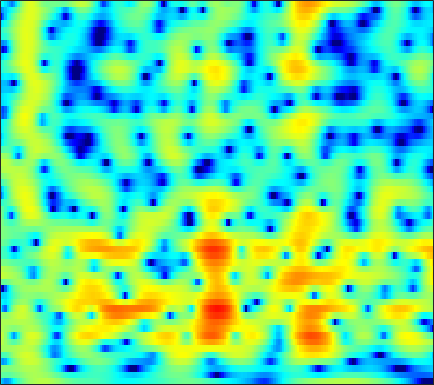

Data behind this chart, as committed beside it:
-7.0102, -8.4418, -9.7508, -9.5638, -8.5629, -6.8147, -5.1289, -4.0079, -2.7102, -1.6166, -0.70503, -0.12449, 0.52941, 1.061, 1.3848, 1.7283, 1.9786, 2.1147, 2.2201, 2.2504, 2.2214, 2.153, 2.011, 1.8018
-1.111, -1.396, -1.617, -1.644, -1.546, -1.286, -0.9197, -0.6081, -0.1755, 0.2477, 0.6368, 0.898, 1.194, 1.426, 1.552, 1.653, 1.68, 1.648, 1.54, 1.359, 1.103, 0.8633, 0.4817, 0.03507
0.1653, -0.03022, -0.1628, -0.1537, -0.06298, 0.1447, 0.4217, 0.6555, 0.9744, 1.275, 1.539, 1.702, 1.868, 1.959, 1.976, 1.922, 1.775, 1.605, 1.294, 0.8865, 0.3782, -0.07478, -0.7847, -1.623
-8.286, -9.667, -8.703, -6.114, -4.277, -2.265, -0.6962, 0.246, 1.249, 2.004, 2.548, 2.841, 3.074, 3.154, 3.117, 2.948, 2.645, 2.334, 1.816, 1.19, 0.4802, -0.09412, -0.8911, -1.702
-2.166, -2.474, -2.27, -1.517, -0.7791, 0.236, 1.163, 1.767, 2.437, 2.949, 3.29, 3.436, 3.475, 3.342, 3.127, 2.678, 2.035, 1.409, 0.366, -0.9519, -2.578, -4.006, -6.224, -8.668
1.54, 1.389, 1.263, 1.224, 1.258, 1.384, 1.574, 1.748, 1.994, 2.237, 2.433, 2.525, 2.537, 2.391, 2.167, 1.707, 1.043, 0.3928, -0.6808, -2.007, -3.559, -4.874, -6.768, -8.612
2.48, 1.941, 1.039, -0.01105, -0.7992, -1.628, -1.862, -1.546, -0.6561, 0.4192, 1.411, 2.025, 2.619, 2.934, 2.989, 2.822, 2.394, 1.915, 1.081, 0.01503, -1.262, -2.328, -3.841, -5.316
2.925, 2.151, 0.6758, -1.455, -3.656, -7.421, -9.615, -7.407, -3.585, -0.7974, 1.113, 2.119, 3.046, 3.598, 3.79, 3.761, 3.459, 3.049, 2.274, 1.219, -0.142, -1.377, -3.368, -5.939
1.88, 1.677, 1.313, 0.8788, 0.5534, 0.2318, 0.156, 0.2505, 0.5582, 0.9873, 1.433, 1.716, 1.962, 2.05, 2.011, 1.803, 1.422, 1.018, 0.3514, -0.4432, -1.356, -2.089, -3.111, -4.082
1.795, 1.772, 1.742, 1.731, 1.74, 1.779, 1.857, 1.941, 2.025, 2.072, 2.069, 2.036, 1.908, 1.658, 1.394, 0.9503, 0.4265, -0.03054, -0.7236, -1.495, -2.369, -3.119, -4.234, -5.449
1.05, 0.735, 0.6027, 0.8271, 1.18, 1.742, 2.285, 2.63, 2.976, 3.123, 3.052, 2.862, 2.448, 1.825, 1.244, 0.3717, -0.5283, -1.167, -1.846, -2.317, -2.716, -3.044, -3.659, -4.691
-6.072, -10.22, -11.87, -6.629, -3.615, -0.8602, 0.9689, 1.928, 2.796, 3.274, 3.322, 3.068, 2.347, 1.13, -0.1835, -2.705, -6.494, -10.49, -13.52, -8.636, -4.927, -3.114, -1.533, -0.5802
-4.817, -5.756, -6.143, -5.259, -4.187, -2.685, -1.317, -0.4797, 0.362, 0.8727, 1.102, 1.053, 0.6876, -0.01512, -0.7463, -1.967, -3.253, -4.015, -4.32, -3.684, -2.517, -1.589, -0.485, 0.4398
-6.638, -7.107, -6.82, -5.846, -4.876, -3.59, -2.401, -1.593, -0.7324, -0.1265, 0.2579, 0.4406, 0.5217, 0.4632, 0.3565, 0.179, 0.01698, -0.04346, -0.02643, 0.1049, 0.3404, 0.5477, 0.8351, 1.116
-16.1, -20.43, -11.95, -7.296, -5.13, -3.07, -1.616, -0.8256, -0.02663, 0.5325, 0.871, 1.022, 1.137, 1.195, 1.221, 1.281, 1.334, 1.403, 1.52, 1.651, 1.749, 1.779, 1.747, 1.603
-0.7219, -1.052, -1.037, -0.6547, -0.2441, 0.3015, 0.7487, 0.9646, 1.061, 0.9994, 0.7886, 0.5324, 0.1344, -0.2312, -0.4069, -0.4249, -0.1476, 0.1944, 0.7277, 1.25, 1.662, 1.858, 1.917, 1.673
2.933, 2.651, 2.364, 2.126, 1.972, 1.757, 1.468, 1.186, 0.659, -0.1404, -1.236, -2.334, -4.277, -6.863, -9.018, -10.19, -7.791, -5.506, -2.983, -1.139, 0.1643, 0.8434, 1.392, 1.583
2.336, 2.087, 1.789, 1.479, 1.236, 0.8784, 0.4338, 0.07506, -0.4974, -1.306, -2.349, -3.325, -4.979, -7.008, -8.478, -9.139, -7.44, -5.598, -3.325, -1.533, -0.1854, 0.5635, 1.275, 1.707
-0.1409, -0.2431, -0.4815, -0.7719, -1.03, -1.359, -1.634, -1.808, -1.976, -2.059, -2.203, -2.323, -2.472, -2.552, -2.51, -2.257, -1.732, -1.197, -0.3796, 0.4414, 1.176, 1.633, 2.087, 2.341
-2.733, -2.557, -2.881, -3.74, -4.642, -5.847, -6.399, -6.188, -5.206, -3.942, -2.873, -2.256, -1.623, -1.141, -0.7944, -0.3229, 0.2064, 0.6579, 1.331, 2.016, 2.657, 3.06, 3.444, 3.587
-2.557, -2.558, -3.257, -4.959, -7.117, -12.08, -18.47, -14.24, -8.425, -5.38, -3.612, -2.828, -2.337, -2.282, -2.406, -2.484, -2.171, -1.543, -0.3244, 1.059, 2.333, 3.132, 3.931, 4.393
-0.8016, -0.9779, -1.413, -2.072, -2.645, -3.388, -3.757, -3.796, -3.526, -3.143, -3.028, -3.204, -3.961, -5.543, -7.652, -12.86, -25.11, -14, -6.815, -2.87, -0.3081, 1.073, 2.401, 3.29
-0.0163, -0.1537, -0.399, -0.6825, -0.8809, -1.121, -1.343, -1.415, -1.55, -1.705, -1.943, -2.248, -2.843, -3.66, -4.364, -5.194, -5.391, -4.897, -3.617, -2.088, -0.6963, 0.1872, 1.141, 1.863
0.1331, -0.0993, -0.4269, -0.7109, -0.8835, -1.001, -1.012, -0.9637, -0.8345, -0.7229, -0.6358, -0.6105, -0.6385, -0.7259, -0.7851, -0.8527, -0.8306, -0.7306, -0.5008, -0.2018, 0.1174, 0.346, 0.6216, 0.837
0.03102, -0.5954, -1.489, -2.289, -2.698, -2.778, -2.3, -1.753, -0.8498, 0.006884, 0.7073, 1.125, 1.52, 1.746, 1.815, 1.808, 1.69, 1.544, 1.279, 0.9404, 0.5674, 0.2724, -0.107, -0.4409
-0.1404, -1.433, -3.789, -7.413, -11.41, -13.41, -7.542, -4.216, -1.204, 0.885, 2.321, 3.082, 3.744, 4.076, 4.119, 3.948, 3.522, 3.034, 2.18, 1.113, -0.1664, -1.23, -2.683, -3.938
-0.8041, -1.54, -2.717, -3.991, -4.696, -4.57, -2.921, -1.351, 0.7015, 2.307, 3.505, 4.129, 4.626, 4.758, 4.636, 4.155, 3.331, 2.481, 1.013, -0.8868, -3.311, -5.579, -9.534, -15.63
-3.793, -3.297, -2.555, -1.743, -1.103, -0.179, 0.8221, 1.605, 2.573, 3.41, 4.022, 4.308, 4.437, 4.254, 3.908, 3.146, 2.028, 0.9426, -0.8624, -3.094, -5.738, -7.935, -10.97, -13.52
-11.05, -7.815, -4.581, -2.209, -0.8199, 0.7334, 1.942, 2.711, 3.491, 4.07, 4.401, 4.491, 4.381, 3.993, 3.513, 2.615, 1.381, 0.2131, -1.683, -4.038, -6.989, -9.711, -14.46, -21.16
-8.39, -6.279, -3.698, -1.566, -0.2578, 1.158, 2.262, 2.902, 3.545, 3.938, 4.102, 4.075, 3.837, 3.373, 2.864, 1.986, 0.8676, -0.1255, -1.661, -3.464, -5.515, -7.192, -9.449, -11.11
-2.914, -2.111, -1.003, 0.05527, 0.8027, 1.64, 2.329, 2.717, 3.085, 3.261, 3.254, 3.121, 2.777, 2.243, 1.724, 0.872, -0.1141, -0.9208, -2.049, -3.148, -4.143, -4.773, -5.379, -5.641
-0.06933, 0.3646, 0.9276, 1.446, 1.784, 2.181, 2.469, 2.63, 2.733, 2.728, 2.58, 2.367, 1.926, 1.281, 0.6651, -0.343, -1.542, -2.531, -3.836, -4.925, -5.564, -5.676, -5.4, -4.837
1.797, 2.01, 2.219, 2.347, 2.373, 2.372, 2.318, 2.287, 2.228, 2.168, 2.058, 1.909, 1.564, 0.965, 0.3169, -0.9099, -2.66, -4.423, -7.638, -12.07, -14.55, -11.91, -8.109, -5.492
2.595, 2.602, 2.455, 2.113, 1.747, 1.109, 0.4611, 0.05713, -0.1462, 0.05595, 0.5393, 0.9168, 1.267, 1.32, 1.097, 0.4176, -0.7614, -2.002, -4.096, -6.279, -7.147, -6.349, -4.464, -2.731
1.33, 1.279, 0.9582, 0.2433, -0.6167, -2.431, -5.29, -8.452, -11.51, -7.591, -3.576, -1.507, 0.3494, 1.473, 1.935, 2.167, 2.048, 1.793, 1.356, 0.9329, 0.6575, 0.5966, 0.6464, 0.7491
-2.249, -1.838, -1.562, -1.679, -2.11, -3.105, -4.607, -5.805, -6.391, -4.961, -2.673, -1.115, 0.5331, 1.678, 2.276, 2.762, 2.975, 2.998, 2.882, 2.657, 2.361, 2.095, 1.683, 1.178
-6.436, -4.985, -3.558, -2.586, -2.1, -1.664, -1.372, -1.135, -0.7254, -0.128, 0.5919, 1.149, 1.823, 2.363, 2.648, 2.87, 2.919, 2.855, 2.652, 2.334, 1.906, 1.504, 0.8567, 0.04966
-7.476, -5.819, -4.01, -2.578, -1.661, -0.672, 0.1603, 0.6931, 1.323, 1.863, 2.304, 2.564, 2.792, 2.885, 2.849, 2.682, 2.388, 2.099, 1.663, 1.18, 0.653, 0.2259, -0.4339, -1.245
-5.883, -4.777, -3.347, -1.996, -1.052, 0.1182, 1.146, 1.806, 2.541, 3.079, 3.418, 3.528, 3.476, 3.17, 2.786, 2.067, 1.162, 0.4234, -0.5256, -1.264, -1.697, -1.863, -2.032, -2.305
-5.575, -4.989, -3.887, -2.47, -1.329, 0.1847, 1.546, 2.436, 3.378, 4.045, 4.404, 4.46, 4.23, 3.598, 2.841, 1.355, -0.7688, -2.871, -6.338, -9.006, -7.87, -6.063, -4.188, -3.114
-10.96, -12.23, -10.47, -6.709, -4.161, -1.429, 0.691, 1.96, 3.247, 4.145, 4.667, 4.809, 4.656, 4.097, 3.365, 1.923, -0.1686, -2.247, -5.611, -8.159, -7.132, -5.43, -3.657, -2.65
-11.52, -12.89, -11.36, -7.817, -5.42, -2.741, -0.6366, 0.6154, 1.981, 2.979, 3.661, 3.967, 4.104, 3.942, 3.619, 2.957, 2.075, 1.33, 0.3581, -0.4195, -0.9168, -1.154, -1.431, -1.828
-6.675, -6.6, -6.056, -5.066, -4.133, -2.794, -1.474, -0.5272, 0.6114, 1.597, 2.389, 2.853, 3.287, 3.492, 3.514, 3.371, 3.061, 2.741, 2.227, 1.641, 0.9759, 0.4234, -0.4255, -1.463
-6.643, -6.319, -5.825, -5.255, -4.736, -3.942, -2.985, -2.173, -1.039, 0.1064, 1.159, 1.848, 2.598, 3.138, 3.404, 3.573, 3.545, 3.407, 3.078, 2.588, 1.95, 1.365, 0.4325, -0.6979
-8.24, -7.751, -7.466, -7.507, -7.664, -7.694, -7.032, -5.959, -4.006, -2.003, -0.2175, 0.9046, 2.096, 2.97, 3.419, 3.786, 3.908, 3.856, 3.618, 3.205, 2.637, 2.108, 1.266, 0.2714
-8.345, -8.002, -8.227, -9.439, -11.41, -17.11, -27.63, -14.15, -7.37, -3.394, -0.7103, 0.7675, 2.218, 3.185, 3.656, 3.994, 4.056, 3.953, 3.657, 3.224, 2.671, 2.198, 1.484, 0.6592
-6.205, -5.78, -5.549, -5.691, -5.926, -6.157, -5.619, -4.519, -2.491, -0.4779, 1.224, 2.226, 3.192, 3.754, 3.93, 3.856, 3.487, 3.061, 2.374, 1.66, 1.029, 0.6357, 0.1884, -0.2818
-4.353, -3.609, -2.771, -2.049, -1.524, -0.8026, 0.02359, 0.7272, 1.696, 2.626, 3.402, 3.833, 4.138, 4.092, 3.791, 3.011, 1.758, 0.497, -1.556, -3.664, -4.817, -4.678, -3.789, -2.964
-4.188, -3.446, -2.461, -1.429, -0.6365, 0.411, 1.431, 2.153, 3.004, 3.699, 4.174, 4.364, 4.346, 3.964, 3.4, 2.216, 0.4015, -1.513, -5.201, -11.29, -17.67, -12.13, -7.364, -4.967
-6.653, -6.352, -5.41, -3.946, -2.705, -1.021, 0.4984, 1.473, 2.563, 3.378, 3.91, 4.11, 4.111, 3.791, 3.338, 2.443, 1.222, 0.1284, -1.444, -2.894, -3.786, -3.987, -3.797, -3.433
-14.2, -17.9, -14.93, -9.219, -6.119, -3.05, -0.7823, 0.5514, 1.931, 2.927, 3.584, 3.866, 3.983, 3.82, 3.526, 2.925, 2.134, 1.447, 0.482, -0.4563, -1.284, -1.797, -2.317, -2.67
-9.506, -10.17, -9.194, -6.693, -4.71, -2.344, -0.4045, 0.7923, 2.059, 2.999, 3.628, 3.916, 4.054, 3.927, 3.663, 3.102, 2.327, 1.62, 0.5343, -0.6512, -1.876, -2.747, -3.74, -4.414
-4.253, -4.073, -3.469, -2.513, -1.636, -0.4023, 0.8022, 1.622, 2.571, 3.309, 3.82, 4.046, 4.129, 3.954, 3.649, 3.005, 2.067, 1.165, -0.3379, -2.232, -4.552, -6.581, -9.42, -11.22
-3.552, -3.184, -2.472, -1.57, -0.8153, 0.2026, 1.194, 1.885, 2.698, 3.35, 3.816, 4.022, 4.097, 3.927, 3.628, 2.982, 2.021, 1.067, -0.5581, -2.686, -5.522, -8.299, -13.29, -18.04
-6.566, -5.765, -4.414, -2.976, -1.944, -0.6376, 0.5372, 1.324, 2.234, 2.979, 3.534, 3.818, 4.005, 3.959, 3.762, 3.277, 2.534, 1.802, 0.5922, -0.868, -2.527, -3.829, -5.463, -6.718
-15.52, -11.41, -7.812, -5.346, -3.89, -2.25, -0.8444, 0.09564, 1.229, 2.195, 2.971, 3.419, 3.812, 3.964, 3.918, 3.65, 3.164, 2.673, 1.867, 0.9184, -0.1118, -0.9251, -2.022, -3.13
-10.13, -9.085, -7.621, -6.372, -5.541, -4.431, -3.138, -2.024, -0.5029, 0.9169, 2.115, 2.818, 3.482, 3.83, 3.898, 3.751, 3.364, 2.953, 2.296, 1.579, 0.8355, 0.2851, -0.4503, -1.214
-4.636, -5.277, -6.318, -7.801, -9.285, -10.85, -9.203, -6.475, -3.077, -0.4382, 1.483, 2.52, 3.437, 3.873, 3.908, 3.605, 2.953, 2.285, 1.283, 0.3579, -0.2851, -0.5186, -0.5901, -0.5499
